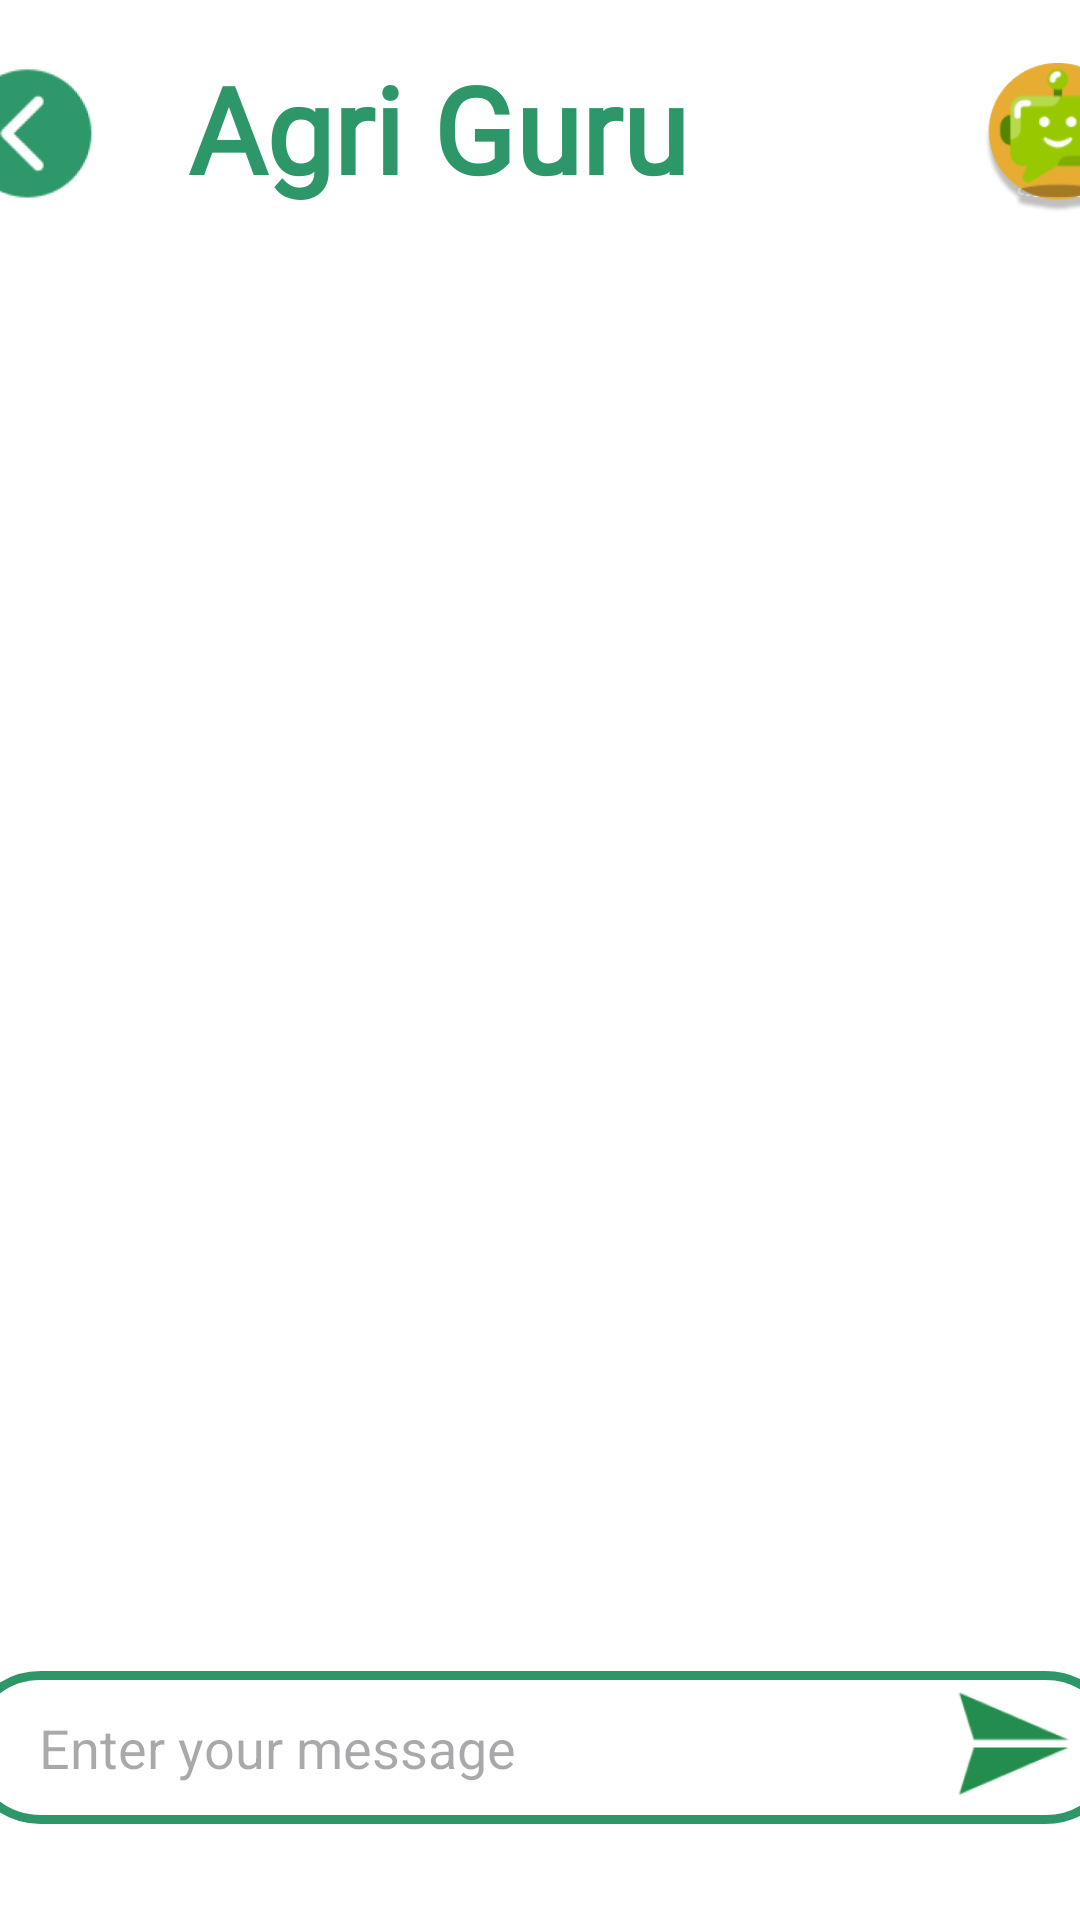

Layout XML and referenced resources for this Android screen:
<!-- AndroidManifest.xml: application theme Theme.Aswanna -->
<!-- res/layout/chatbot_main.xml -->
<?xml version="1.0" encoding="utf-8"?>
<androidx.constraintlayout.widget.ConstraintLayout xmlns:android="http://schemas.android.com/apk/res/android"
    xmlns:app="http://schemas.android.com/apk/res-auto"
    xmlns:tools="http://schemas.android.com/tools"
    android:layout_width="match_parent"
    android:layout_height="match_parent"
    android:background="@color/white"
    tools:context=".Activities.ChatBotMain">


    <androidx.recyclerview.widget.RecyclerView
        android:id="@+id/idRVChats"
        android:layout_width="401dp"
        android:layout_height="502dp"
        android:layout_marginTop="8dp"
        android:orientation="vertical"
        app:layoutManager="androidx.recyclerview.widget.LinearLayoutManager"
        app:layout_constraintEnd_toEndOf="parent"
        app:layout_constraintStart_toStartOf="parent"
        app:layout_constraintTop_toBottomOf="@+id/backchat"
        app:stackFromEnd="true"
        tools:itemCount="2"
        tools:listitem="@layout/adapter_message_one" />

    <ImageView
        android:id="@+id/backchat"
        android:layout_width="63dp"
        android:layout_height="63dp"
        android:layout_marginStart="16dp"
        android:layout_marginTop="13dp"
        android:layout_marginEnd="6dp"
        app:layout_constraintEnd_toStartOf="@+id/textView"
        app:layout_constraintStart_toStartOf="parent"
        app:layout_constraintTop_toTopOf="parent"
        app:srcCompat="@drawable/back" />

    <ImageView
        android:id="@+id/imageView2"
        android:layout_width="60dp"
        android:layout_height="60dp"
        android:layout_marginStart="20dp"
        android:layout_marginTop="16dp"
        android:layout_marginEnd="16dp"
        app:layout_constraintEnd_toEndOf="parent"
        app:layout_constraintStart_toEndOf="@+id/textView"
        app:layout_constraintTop_toTopOf="parent"
        app:srcCompat="@drawable/boticon" />

    <TextView
        android:id="@+id/textView"
        android:layout_width="220dp"
        android:layout_height="60dp"
        android:layout_marginStart="16dp"
        android:layout_marginTop="16dp"
        android:layout_marginEnd="20dp"
        android:fontFamily="@font/poppins_semi_bold"
        android:text="Agri Guru"
        android:textColor="#2E976A"
        android:textSize="40dp"
        android:textStyle="bold"
        app:layout_constraintEnd_toStartOf="@+id/imageView2"
        app:layout_constraintStart_toEndOf="@+id/backchat"
        app:layout_constraintTop_toTopOf="parent" />

    <LinearLayout

        android:layout_width="386dp"
        android:layout_height="51dp"
        android:layout_marginBottom="32dp"
        android:background="@drawable/border_outline"
        app:circularflow_defaultRadius="10dp"
        app:circularflow_radiusInDP="10dp"
        app:layout_constraintBottom_toBottomOf="parent"
        app:layout_constraintEnd_toEndOf="parent"
        app:layout_constraintHorizontal_bias="0.48"
        app:layout_constraintStart_toStartOf="parent">

        <EditText
            android:id="@+id/idEditMessage"
            android:layout_width="297dp"
            android:layout_height="match_parent"
            android:layout_marginHorizontal="5dp"
            android:layout_marginStart="15dp"
            android:ems="10"
            android:hint="Enter your message"
            android:inputType="textPersonName"
            android:padding="10dp"
            tools:layout_editor_absoluteX="40dp"
            tools:layout_editor_absoluteY="582dp"
            android:background="@android:color/transparent"/>

        <ImageView
            android:id="@+id/idFABSend"
            android:layout_width="76dp"
            android:layout_height="match_parent"
            app:srcCompat="@drawable/mailbend"
            tools:layout_editor_absoluteX="261dp"
            tools:layout_editor_absoluteY="576dp" />

    </LinearLayout>

</androidx.constraintlayout.widget.ConstraintLayout>
<!-- res/layout/adapter_message_one.xml (included above) -->
<?xml version="1.0" encoding="utf-8"?>
<LinearLayout xmlns:android="http://schemas.android.com/apk/res/android"
    android:layout_width="match_parent"
    android:layout_height="wrap_content"
    android:orientation="vertical"
    android:padding="10dp"
    android:paddingStart="15dp"
    android:paddingTop="15dp">

    <TextView
        android:id="@+id/message_send"
        android:layout_width="match_parent"
        android:layout_height="wrap_content"
        android:layout_marginStart="30dp"
        android:layout_marginBottom="5dp"
        android:background="@drawable/bg_chat_send"
        android:fontFamily="@font/regular"
        android:minHeight="50dp"
        android:padding="5dp"
        android:paddingStart="15dp"
        android:paddingTop="5dp"
        android:textColor="@android:color/white"
        android:textSize="16sp">

    </TextView>

    <TextView
        android:id="@+id/message_receive"
        android:layout_width="match_parent"
        android:layout_height="wrap_content"
        android:layout_marginEnd="30dp"
        android:layout_marginBottom="5dp"
        android:background="@drawable/bg_chat_receive"
        android:fontFamily="@font/regular"
        android:minHeight="50dp"
        android:padding="5dp"
        android:paddingStart="15dp"
        android:paddingTop="5dp"
        android:textColor="@android:color/black"
        android:textSize="16sp">

    </TextView>

</LinearLayout>
<!-- resources referenced by this layout -->
<resources>
  <color name="white">#FFFFFFFF</color>
  <!-- drawable back: png bitmap (drawable, 7730 bytes) -->
  <!-- drawable bg_chat_receive (drawable) -->
  <?xml version="1.0" encoding="utf-8"?>
  <shape xmlns:android="http://schemas.android.com/apk/res/android" android:shape="rectangle" >
    <solid android:color="@color/white" />
    <corners android:radius="25dp"> </corners>
    <stroke android:width="3dip" android:color="#2E976A"/>
  </shape>
  <!-- drawable bg_chat_send (drawable) -->
  <?xml version="1.0" encoding="utf-8"?>
  <shape xmlns:android="http://schemas.android.com/apk/res/android" android:shape="rectangle" >
    <solid android:color="#2E976A" />
    <corners android:radius="25dp"> </corners>
  </shape>
  <!-- drawable border_outline (drawable) -->
  <?xml version="1.0" encoding="utf-8"?>
  <shape xmlns:android="http://schemas.android.com/apk/res/android" android:shape="rectangle" >
    <solid android:color="@android:color/white" />
    <stroke android:width="3dip" android:color="#2E976A"/>
    <corners android:radius="25dp"> </corners>
  </shape>
  <!-- drawable boticon: png bitmap (drawable, 10814 bytes) -->
  <!-- drawable mailbend: png bitmap (drawable, 3884 bytes) -->
  <style name="Theme.Aswanna" parent="Base.Theme.Aswanna" />
  <style name="Base.Theme.Aswanna" parent="Theme.Material3.DayNight.NoActionBar">
          
          
      </style>
</resources>
